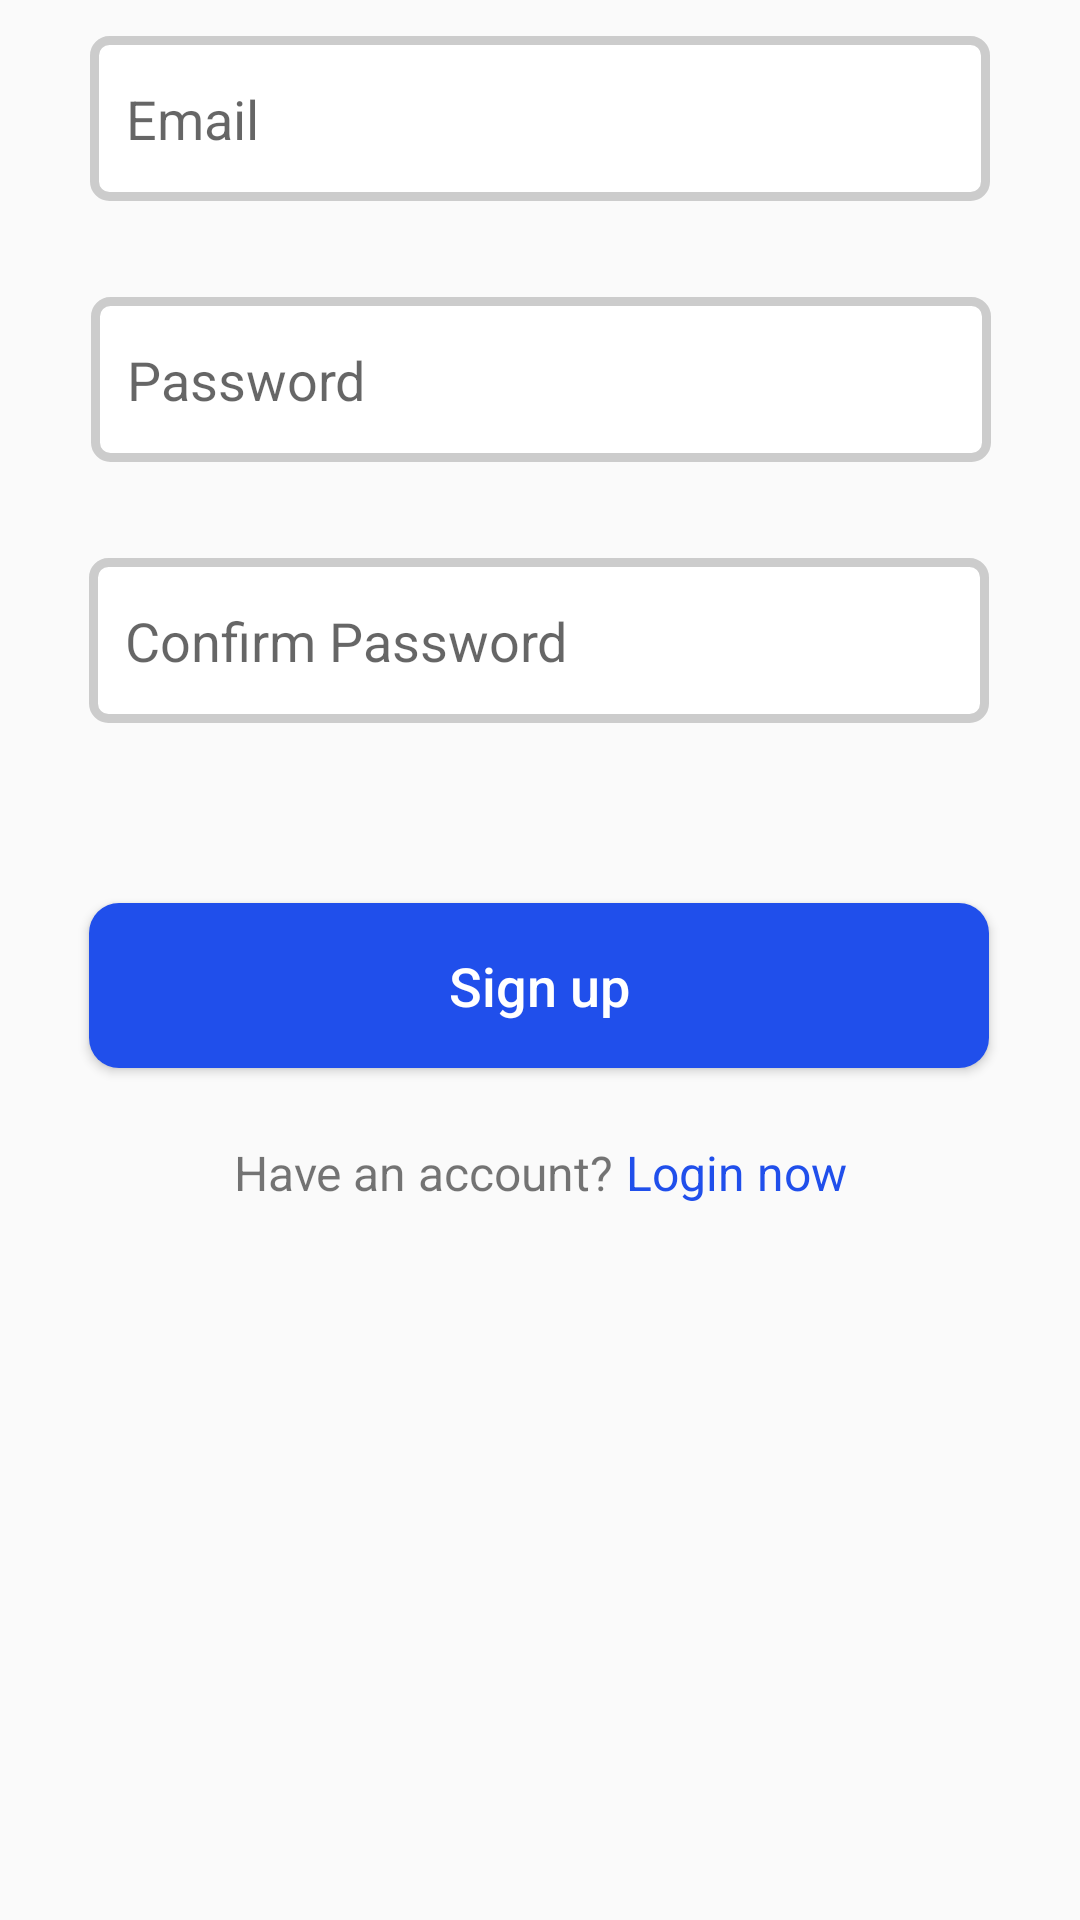

Reconstruct the res/layout file that produces this screen, plus the resources it refers to.
<!-- AndroidManifest.xml: application theme Theme.CS2PJ20SpringCoursework -->
<!-- res/layout/activity_sign_up.xml -->
<?xml version="1.0" encoding="utf-8"?>
<androidx.constraintlayout.widget.ConstraintLayout xmlns:android="http://schemas.android.com/apk/res/android"
    xmlns:app="http://schemas.android.com/apk/res-auto"
    xmlns:tools="http://schemas.android.com/tools"
    android:layout_width="match_parent"
    android:layout_height="match_parent"
    tools:context=".SignupActivity">

    <Button
        android:id="@+id/button_signup"
        android:layout_width="300dp"
        android:layout_height="55dp"
        android:layout_marginBottom="284dp"
        android:background="@drawable/rounded_button"
        android:text="Sign up"
        android:textAllCaps="false"
        android:textColor="@android:color/white"
        android:textSize="18sp"
        app:layout_constraintBottom_toBottomOf="parent"
        app:layout_constraintEnd_toEndOf="parent"
        app:layout_constraintHorizontal_bias="0.495"
        app:layout_constraintStart_toStartOf="parent" />

    <LinearLayout
        android:layout_width="wrap_content"
        android:layout_height="wrap_content"
        android:orientation="horizontal"
        android:layout_marginTop="24dp"
        app:layout_constraintStart_toStartOf="parent"
        app:layout_constraintEnd_toEndOf="parent"
        app:layout_constraintTop_toBottomOf="@+id/button_signup">
        <TextView
            android:id="@+id/textViewHaveAccount"
            android:layout_width="wrap_content"
            android:layout_height="wrap_content"
            android:text="Have an account?"
            android:textSize="16sp"
            android:layout_marginEnd="4dp" />

        <TextView
            android:id="@+id/textViewLogin"
            android:layout_width="wrap_content"
            android:layout_height="wrap_content"
            android:text="Login now"
            android:textColor="@color/dark_blue"
            android:textSize="16sp" />
    </LinearLayout>

    <EditText
        android:id="@+id/editTextPassword"
        android:layout_width="300dp"
        android:layout_height="55dp"
        android:layout_marginBottom="32dp"
        android:background="@drawable/editable_text_background"
        android:ems="10"
        android:hint="Password"
        android:inputType="textPassword"
        android:paddingStart="12dp"
        android:paddingEnd="12dp"
        app:layout_constraintBottom_toTopOf="@+id/editTextPasswordConfirm"
        app:layout_constraintEnd_toEndOf="parent"
        app:layout_constraintHorizontal_bias="0.504"
        app:layout_constraintStart_toStartOf="parent" />

    <EditText
        android:id="@+id/editTextPasswordConfirm"
        android:layout_width="300dp"
        android:layout_height="55dp"
        android:layout_marginBottom="60dp"
        android:background="@drawable/editable_text_background"
        android:ems="10"
        android:hint="Confirm Password"
        android:inputType="textPassword"
        android:paddingStart="12dp"
        android:paddingEnd="12dp"
        app:layout_constraintBottom_toTopOf="@+id/button_signup"
        app:layout_constraintEnd_toEndOf="parent"
        app:layout_constraintHorizontal_bias="0.495"
        app:layout_constraintStart_toStartOf="parent" />

    <EditText
        android:id="@+id/editTextEmailAddress"
        android:layout_width="300dp"
        android:layout_height="55dp"
        android:layout_marginBottom="32dp"
        android:background="@drawable/editable_text_background"
        android:ems="10"
        android:hint="Email"
        android:inputType="textEmailAddress"
        android:paddingStart="12dp"
        android:paddingEnd="12dp"
        app:layout_constraintBottom_toTopOf="@+id/editTextPassword"
        app:layout_constraintEnd_toEndOf="parent"
        app:layout_constraintStart_toStartOf="parent" />

    <TextView
        android:id="@+id/textViewSignUp"
        android:layout_width="wrap_content"
        android:layout_height="wrap_content"
        android:layout_marginTop="80dp"
        android:text="Sign up"
        android:textColor="@color/dark_blue"
        android:textSize="40sp"
        android:textStyle="bold"
        app:layout_constraintBottom_toTopOf="@+id/editTextEmailAddress"
        app:layout_constraintEnd_toEndOf="parent"
        app:layout_constraintStart_toStartOf="parent"
        app:layout_constraintTop_toTopOf="parent" />



</androidx.constraintlayout.widget.ConstraintLayout>
<!-- resources referenced by this layout -->
<resources>
  <color name="dark_blue">#204FEB</color>
  <!-- drawable editable_text_background (drawable) -->
  <?xml version="1.0" encoding="utf-8"?>
  <selector xmlns:android="http://schemas.android.com/apk/res/android">
      <item>
          <shape android:shape="rectangle">
              <solid android:color="@android:color/white" />
              <stroke
                  android:width="3dip"
                  android:color="#CCCCCC" />
              <corners android:radius="5dp" />
          </shape>
  
      </item>
  </selector>
  <!-- drawable rounded_button (drawable) -->
  <?xml version="1.0" encoding="utf-8"?>
  <selector xmlns:android="http://schemas.android.com/apk/res/android">
      <item android:state_pressed="false">
          <shape android:shape="rectangle">
              <solid android:color="@color/dark_blue"></solid>
              <corners android:radius="10dp"/>
          </shape>
      </item>
      <item android:state_pressed="true">
          <shape android:shape="rectangle">
              <solid android:color="@color/darker_blue"></solid>
              <corners android:radius="10dp"/>
          </shape>
      </item>
  </selector>
  <style name="Theme.CS2PJ20SpringCoursework" parent="Base.Theme.CS2PJ20SpringCoursework" />
  <color name="darker_blue">#1A3FBC</color>
  <style name="Base.Theme.CS2PJ20SpringCoursework" parent="Theme.AppCompat.Light.NoActionBar">
          
          
      </style>
</resources>
